Run: headless pygame with SDL's dummy video driver; simulated clock (each Clock.tick advances the game by its frame time, no real sleeping); random seed 0; keys injected as events and as key.get_pressed() state; no mouse input.
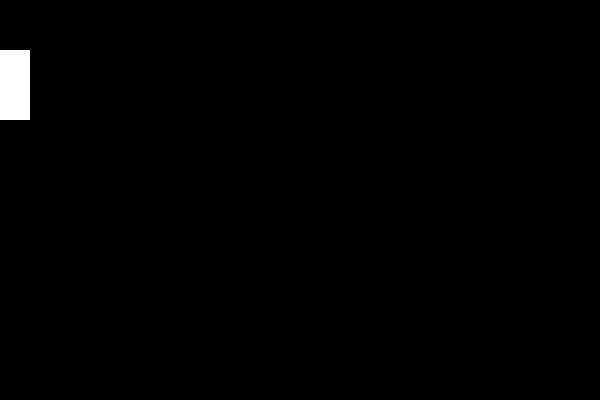
Frame 1 of 4 · flips 1–60 · no input
Frame 2 of 4 · flips 61–180 · tapped SPACE, RETURN · held RIGHT (→), D · screen unchanged from frame 1, image omitted
Frame 3 of 4 · flips 181–300 · held DOWN (↓), S · screen unchanged from frame 2, image omitted
Frame 4 of 4 · flips 301–420 · held LEFT (←), A, UP (↑), W · screen unchanged from frame 3, image omitted

The pygame program that drew these frames:

import pygame
import sys
import time
from pygame.locals import* 
pygame.init()
pygame.display.set_caption("Basics")

screen=pygame.display.set_mode((600,400))
BLACK = (0,0,0)
WHITE= (255,255,255)
GREEN=(0,255,0)
RED=(255,0,0)

while True:
	pygame.draw.rect(screen,WHITE,(0,50,30,70))
	pygame.display.update()
	time.sleep(0.001)
